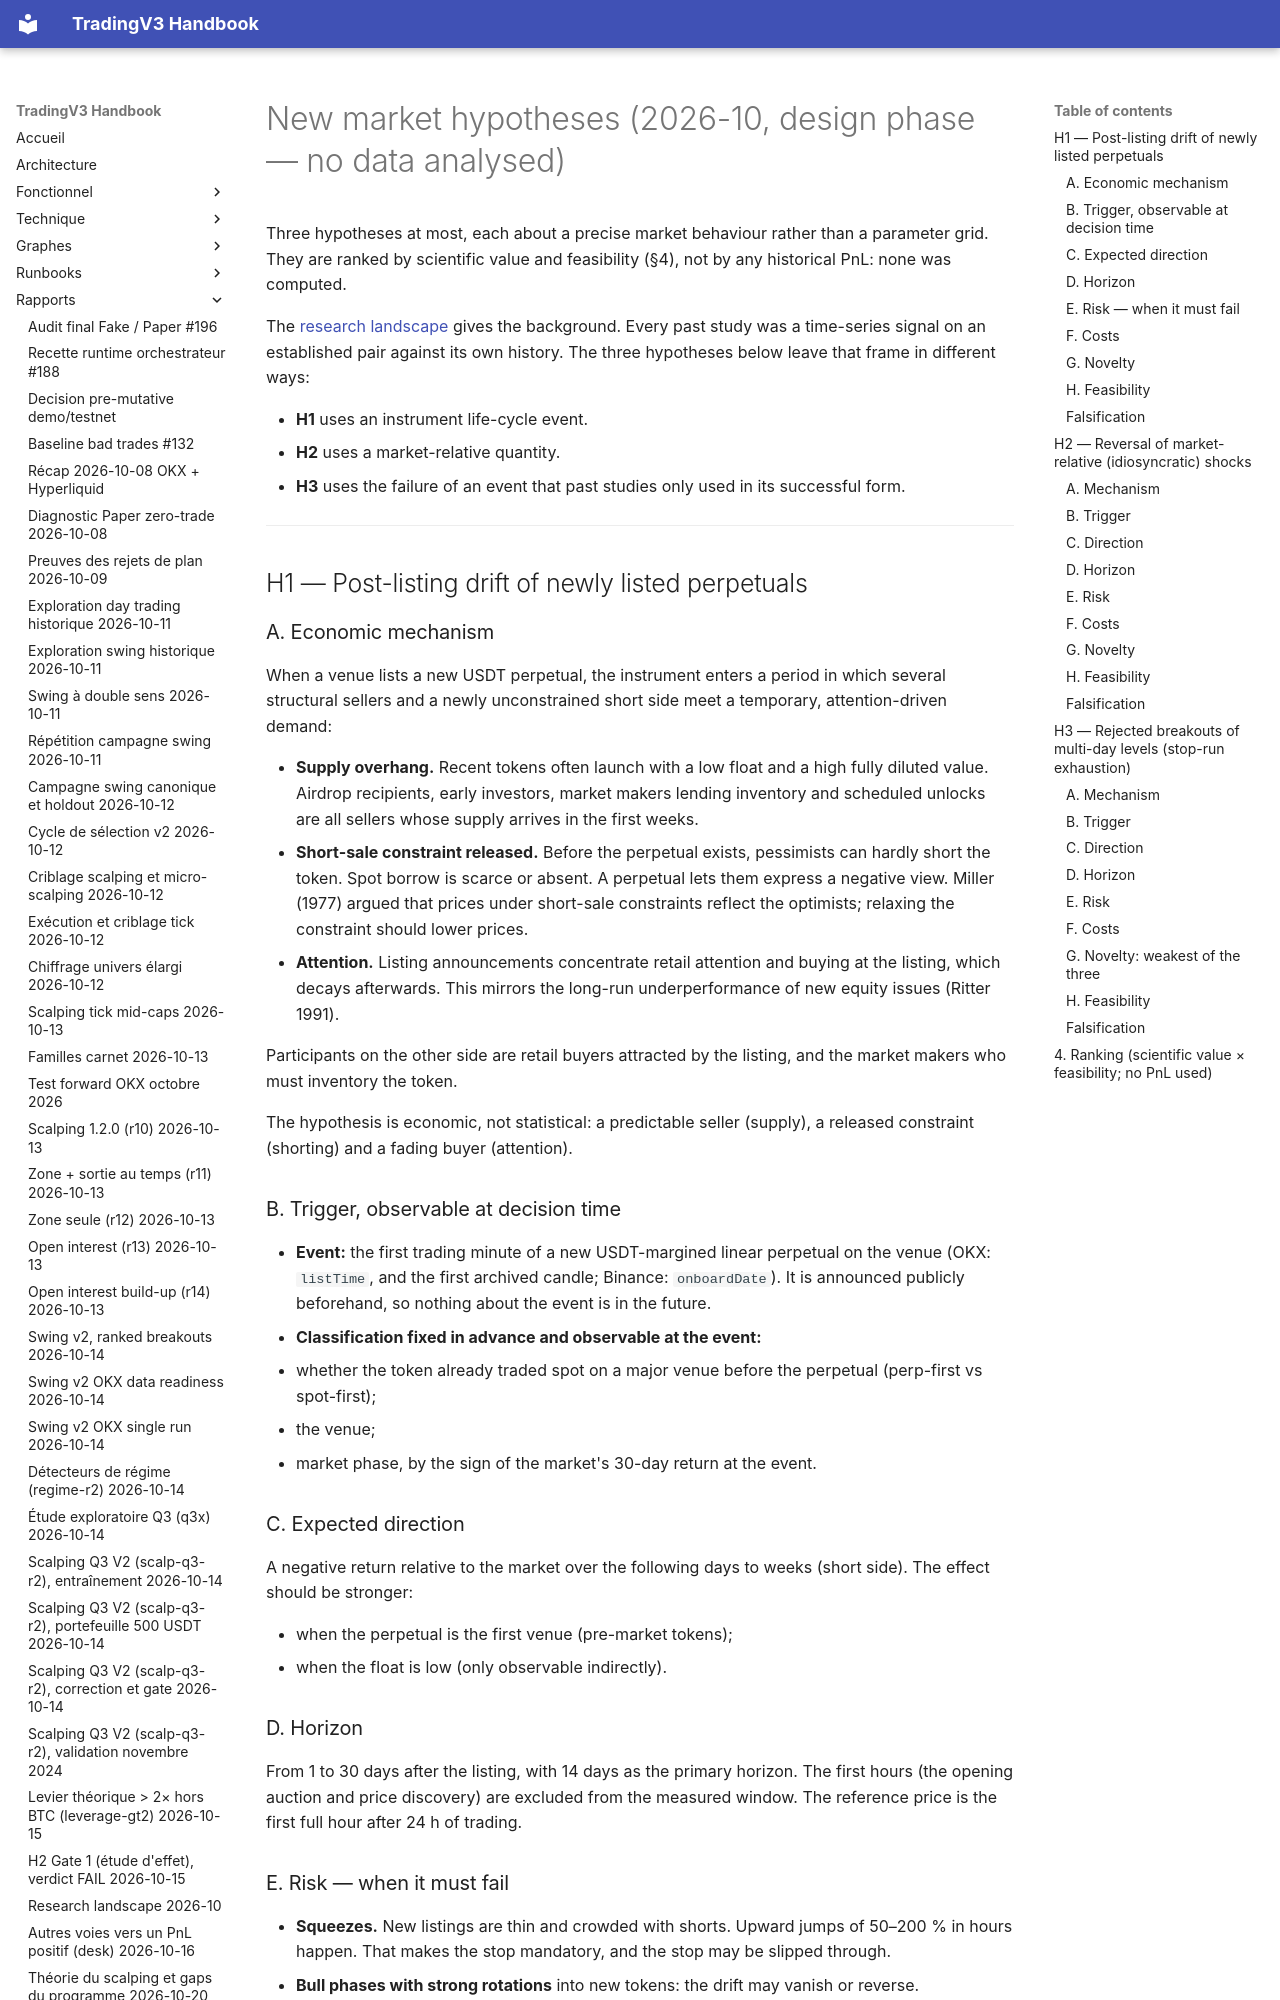

repository: pivox/tradingV3 · page: research/research-new-market-hypotheses.html · generator: mkdocs

# New market hypotheses (2026-10, design phase — no data analysed)

Three hypotheses at most, each about a precise market behaviour rather than a parameter grid. They are ranked
by scientific value and feasibility (§4), not by any historical PnL: none was computed.

The [research landscape](../reports/research-strategy-landscape-2026-10.md) gives the background. Every past
study was a time-series signal on an established pair against its own history. The three hypotheses below
leave that frame in different ways:

- **H1** uses an instrument life-cycle event.
- **H2** uses a market-relative quantity.
- **H3** uses the failure of an event that past studies only used in its successful form.

---

## H1 — Post-listing drift of newly listed perpetuals

### A. Economic mechanism

When a venue lists a new USDT perpetual, the instrument enters a period in which several structural sellers
and a newly unconstrained short side meet a temporary, attention-driven demand:

- **Supply overhang.** Recent tokens often launch with a low float and a high fully diluted value. Airdrop
  recipients, early investors, market makers lending inventory and scheduled unlocks are all sellers whose
  supply arrives in the first weeks.
- **Short-sale constraint released.** Before the perpetual exists, pessimists can hardly short the token. Spot
  borrow is scarce or absent. A perpetual lets them express a negative view. Miller (1977) argued that prices
  under short-sale constraints reflect the optimists; relaxing the constraint should lower prices.
- **Attention.** Listing announcements concentrate retail attention and buying at the listing, which decays
  afterwards. This mirrors the long-run underperformance of new equity issues (Ritter 1991).

Participants on the other side are retail buyers attracted by the listing, and the market makers who must
inventory the token.

The hypothesis is economic, not statistical: a predictable seller (supply), a released constraint (shorting)
and a fading buyer (attention).

### B. Trigger, observable at decision time

- **Event:** the first trading minute of a new USDT-margined linear perpetual on the venue (OKX: `listTime`,
  and the first archived candle; Binance: `onboardDate`). It is announced publicly beforehand, so nothing about
  the event is in the future.
- **Classification fixed in advance and observable at the event:**
  - whether the token already traded spot on a major venue before the perpetual (perp-first vs spot-first);
  - the venue;
  - market phase, by the sign of the market's 30-day return at the event.

### C. Expected direction

A negative return relative to the market over the following days to weeks (short side). The effect should be
stronger:

- when the perpetual is the first venue (pre-market tokens);
- when the float is low (only observable indirectly).

### D. Horizon

From 1 to 30 days after the listing, with 14 days as the primary horizon. The first hours (the opening auction
and price discovery) are excluded from the measured window. The reference price is the first full hour after
24 h of trading.
